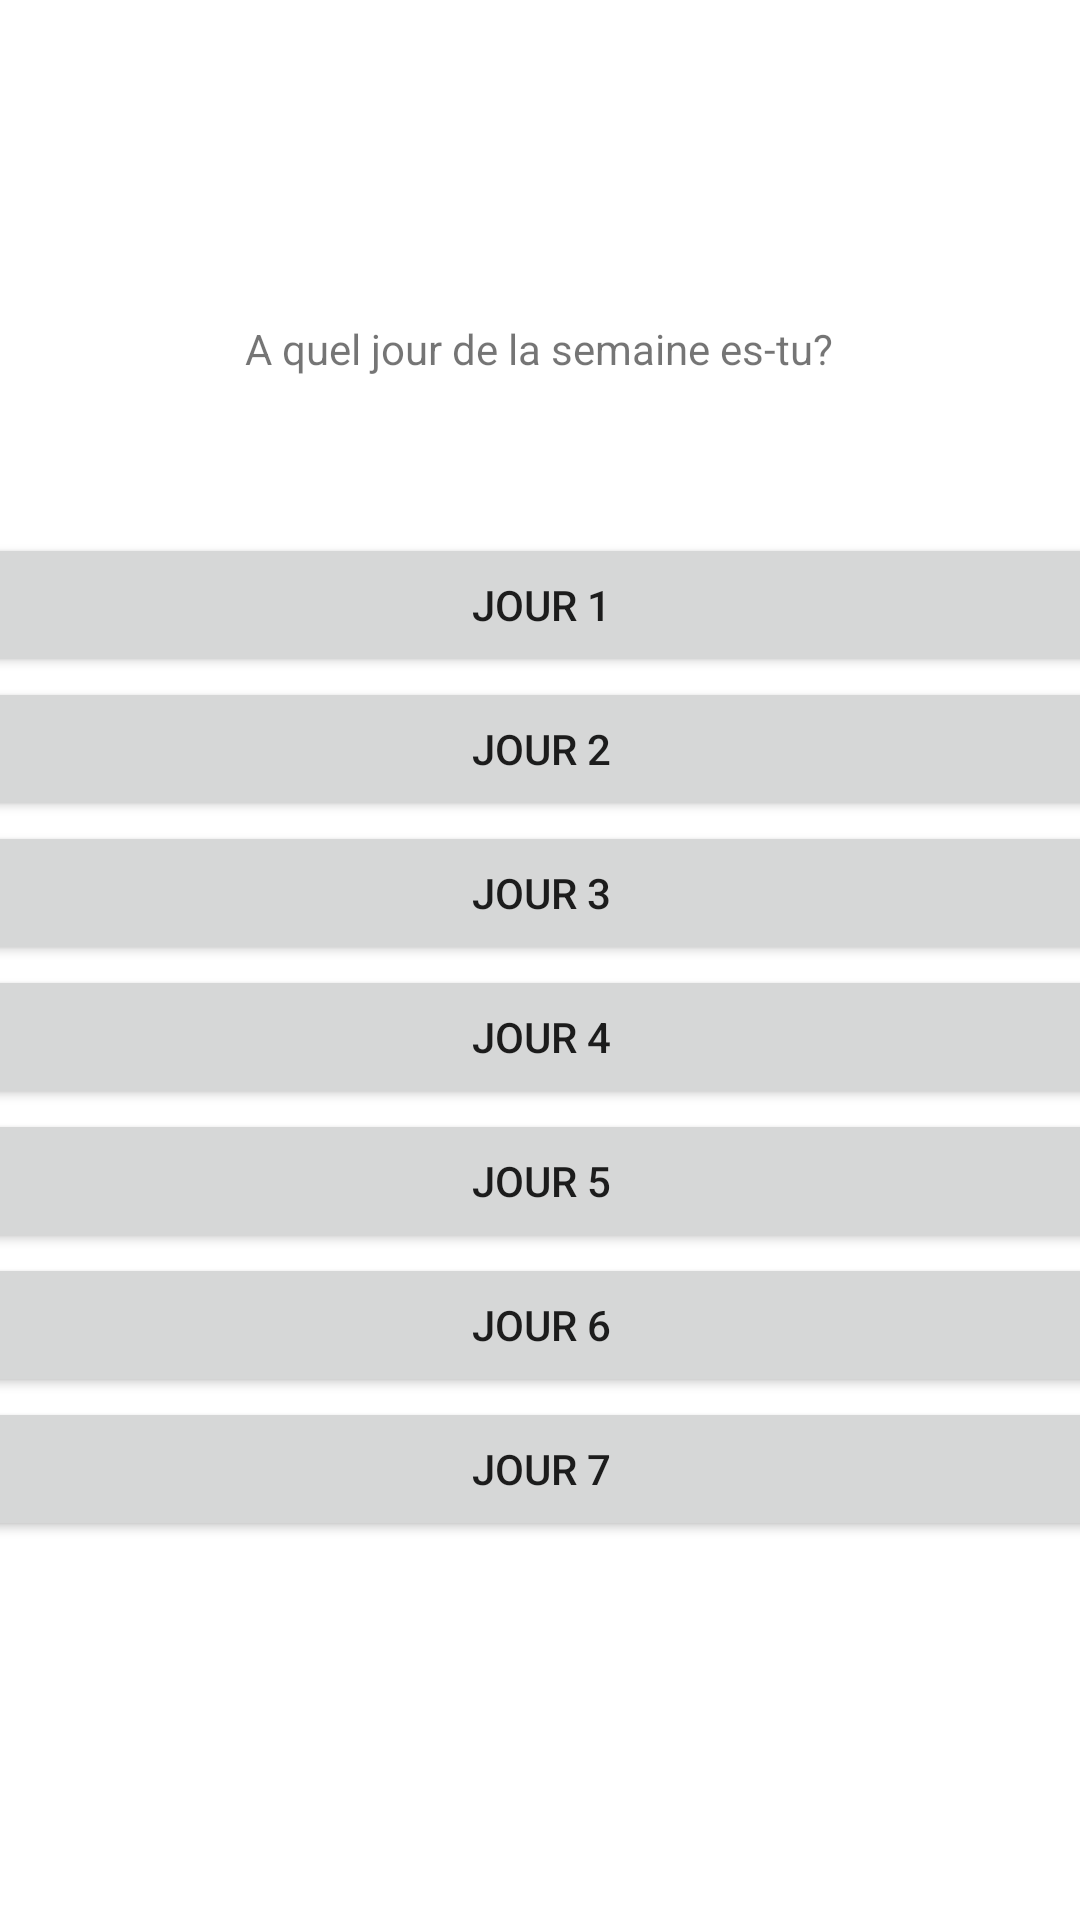

This screen was rendered from an Android layout file. Write that file and the resources it references.
<!-- AndroidManifest.xml: application theme Theme.Cuistocs -->
<!-- res/layout/activity_choix_jours.xml -->
<?xml version="1.0" encoding="utf-8"?>
<androidx.constraintlayout.widget.ConstraintLayout xmlns:android="http://schemas.android.com/apk/res/android"
    xmlns:app="http://schemas.android.com/apk/res-auto"
    xmlns:tools="http://schemas.android.com/tools"
    android:layout_width="match_parent"
    android:layout_height="match_parent"
    tools:context=".ChoixJoursActivity">


        <Button
            android:id="@+id/jour1"
            android:layout_width="409dp"
            android:layout_height="wrap_content"
            android:layout_marginStart="1dp"
            android:layout_marginLeft="1dp"
            android:layout_marginTop="159dp"
            android:layout_marginEnd="1dp"
            android:layout_marginRight="1dp"
            android:layout_marginBottom="396dp"
            android:onClick="allerVersRecetteActivity"
            android:text="Jour 1"
            app:layout_constraintBottom_toBottomOf="parent"
            app:layout_constraintEnd_toEndOf="parent"
            app:layout_constraintStart_toStartOf="parent"
            app:layout_constraintTop_toTopOf="parent" />

        <Button
            android:id="@+id/jour2"
            android:layout_width="409dp"
            android:layout_height="wrap_content"
            android:layout_marginStart="1dp"
            android:layout_marginLeft="1dp"
            android:layout_marginTop="207dp"
            android:layout_marginEnd="1dp"
            android:layout_marginRight="1dp"
            android:layout_marginBottom="348dp"
            android:onClick="allerVersRecetteActivity"
            android:text="Jour 2"
            app:layout_constraintBottom_toBottomOf="parent"
            app:layout_constraintEnd_toEndOf="parent"
            app:layout_constraintStart_toStartOf="parent"
            app:layout_constraintTop_toTopOf="parent" />

        <Button
            android:id="@+id/jour3"
            android:layout_width="409dp"
            android:layout_height="wrap_content"
            android:layout_marginStart="1dp"
            android:layout_marginLeft="1dp"
            android:layout_marginTop="255dp"
            android:layout_marginEnd="1dp"
            android:layout_marginRight="1dp"
            android:layout_marginBottom="300dp"
            android:onClick="allerVersRecetteActivity"
            android:text="Jour 3"
            app:layout_constraintBottom_toBottomOf="parent"
            app:layout_constraintEnd_toEndOf="parent"
            app:layout_constraintStart_toStartOf="parent"
            app:layout_constraintTop_toTopOf="parent" />

        <Button
            android:id="@+id/jour4"
            android:layout_width="409dp"
            android:layout_height="wrap_content"
            android:layout_marginStart="1dp"
            android:layout_marginLeft="1dp"
            android:layout_marginTop="303dp"
            android:layout_marginEnd="1dp"
            android:layout_marginRight="1dp"
            android:layout_marginBottom="252dp"
            android:onClick="allerVersRecetteActivity"
            android:text="Jour 4"
            app:layout_constraintBottom_toBottomOf="parent"
            app:layout_constraintEnd_toEndOf="parent"
            app:layout_constraintStart_toStartOf="parent"
            app:layout_constraintTop_toTopOf="parent" />

        <Button
            android:id="@+id/jour5"
            android:layout_width="409dp"
            android:layout_height="wrap_content"
            android:layout_marginStart="1dp"
            android:layout_marginLeft="1dp"
            android:layout_marginTop="351dp"
            android:layout_marginEnd="1dp"
            android:layout_marginRight="1dp"
            android:layout_marginBottom="204dp"
            android:onClick="allerVersRecetteActivity"
            android:text="Jour 5"
            app:layout_constraintBottom_toBottomOf="parent"
            app:layout_constraintEnd_toEndOf="parent"
            app:layout_constraintStart_toStartOf="parent"
            app:layout_constraintTop_toTopOf="parent" />

        <Button
            android:id="@+id/jour6"
            android:layout_width="409dp"
            android:layout_height="wrap_content"
            android:layout_marginStart="1dp"
            android:layout_marginLeft="1dp"
            android:layout_marginTop="399dp"
            android:layout_marginEnd="1dp"
            android:layout_marginRight="1dp"
            android:layout_marginBottom="156dp"
            android:onClick="allerVersRecetteActivity"
            android:text="Jour 6"
            app:layout_constraintBottom_toBottomOf="parent"
            app:layout_constraintEnd_toEndOf="parent"
            app:layout_constraintStart_toStartOf="parent"
            app:layout_constraintTop_toTopOf="parent" />

        <Button
            android:id="@+id/jour7"
            android:layout_width="409dp"
            android:layout_height="wrap_content"
            android:layout_marginStart="1dp"
            android:layout_marginLeft="1dp"
            android:layout_marginTop="447dp"
            android:layout_marginEnd="1dp"
            android:layout_marginRight="1dp"
            android:layout_marginBottom="108dp"
            android:onClick="allerVersRecetteActivity"
            android:text="Jour 7"
            app:layout_constraintBottom_toBottomOf="parent"
            app:layout_constraintEnd_toEndOf="parent"
            app:layout_constraintStart_toStartOf="parent"
            app:layout_constraintTop_toTopOf="parent" />

        <TextView
            android:id="@+id/textViewJour"
            android:layout_width="wrap_content"
            android:layout_height="wrap_content"
            android:layout_marginStart="106dp"
            android:layout_marginLeft="106dp"
            android:layout_marginTop="88dp"
            android:layout_marginEnd="107dp"
            android:layout_marginRight="107dp"
            android:layout_marginBottom="496dp"
            android:text="A quel jour de la semaine es-tu?"
            app:layout_constraintBottom_toBottomOf="parent"
            app:layout_constraintEnd_toEndOf="parent"
            app:layout_constraintStart_toStartOf="parent"
            app:layout_constraintTop_toTopOf="parent" />


</androidx.constraintlayout.widget.ConstraintLayout>
<!-- resources referenced by this layout -->
<resources>
  <style name="Theme.Cuistocs" parent="Theme.MaterialComponents.DayNight.DarkActionBar">
          
          <item name="colorPrimary">@color/purple_500</item>
          <item name="colorPrimaryVariant">@color/purple_700</item>
          <item name="colorOnPrimary">@color/white</item>
          
          <item name="colorSecondary">@color/teal_200</item>
          <item name="colorSecondaryVariant">@color/teal_700</item>
          <item name="colorOnSecondary">@color/black</item>
          
          <item name="android:statusBarColor" tools:targetApi="l">?attr/colorPrimaryVariant</item>
          
      </style>
  <color name="purple_500">@color/black</color>
  <color name="purple_700">@color/black</color>
  <color name="white">#FFFFFFFF</color>
  <color name="teal_200">#FF03DAC5</color>
  <color name="teal_700">#FF018786</color>
  <color name="black">@android:color/background_dark</color>
</resources>
